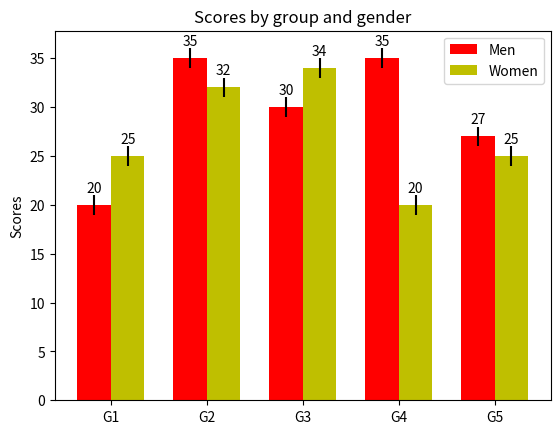

Write the Python code that produced this figure.
import numpy as np
import matplotlib.pyplot as plt

N = 5
menMeans = (20, 35, 30, 35, 27)
menStd = (1, 1, 1, 1, 1)

ind = np.arange(N)  # the x locations for the groups
width = 0.35  # the width of the bars

fig, ax = plt.subplots()
rects1 = ax.bar(ind, menMeans, width, color='r', yerr=menStd)

womenMeans = (25, 32, 34, 20, 25)
womenStd = (1, 1, 1, 1, 1)
rects2 = ax.bar(ind + width, womenMeans, width, color='y', yerr=womenStd)

# add some
ax.set_ylabel('Scores')
ax.set_title('Scores by group and gender')
ax.set_xticks(ind+width/2)
ax.set_xticklabels(('G1', 'G2', 'G3', 'G4', 'G5'))

ax.legend((rects1[0], rects2[0]), ('Men', 'Women'))


def autolabel(rects):
    # attach some text labels
    for rect in rects:
        height = rect.get_height()
        ax.text(rect.get_x() + rect.get_width() / 2., 1+height, '%d' % int(height),
                ha='center', va='bottom')


autolabel(rects1)
autolabel(rects2)

plt.show()